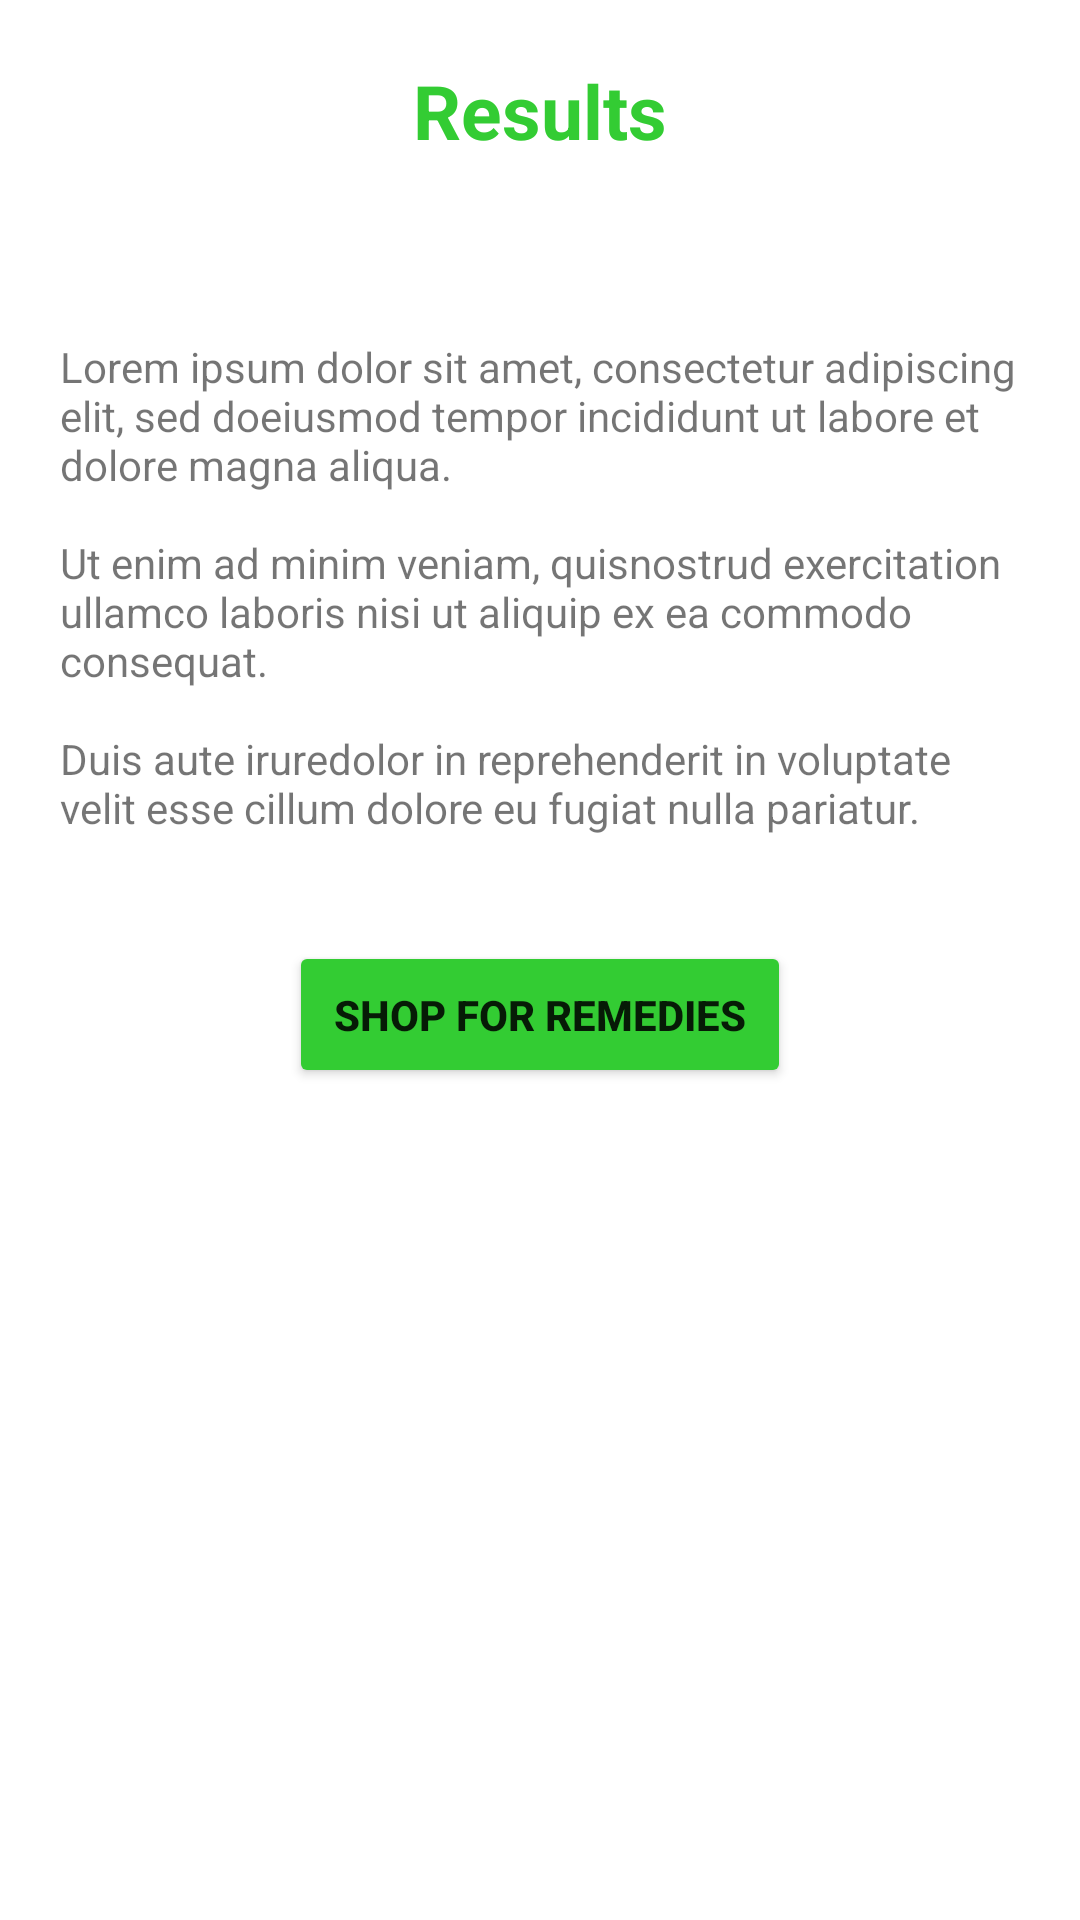

Produce the Android XML layout that renders to this screen, including the resource entries it uses.
<!-- AndroidManifest.xml: application theme Theme.PocketFarm -->
<!-- res/layout/analyzed_results.xml -->
<?xml version="1.0" encoding="utf-8"?>
<androidx.constraintlayout.widget.ConstraintLayout xmlns:android="http://schemas.android.com/apk/res/android"
    xmlns:app="http://schemas.android.com/apk/res-auto"
    xmlns:tools="http://schemas.android.com/tools"
    android:layout_width="match_parent"
    android:layout_height="match_parent"
    android:padding="@dimen/padding_normal">

    <TextView
        android:id="@+id/resultsHeading"
        android:layout_width="wrap_content"
        android:layout_height="wrap_content"
        android:text="Results"
        android:textColor="@color/green"
        android:textSize="@dimen/text_size_x_large"
        app:layout_constraintEnd_toEndOf="parent"
        android:padding="@dimen/padding_normal"
        android:textStyle="bold"
        app:layout_constraintStart_toStartOf="parent"
        app:layout_constraintTop_toTopOf="parent" />

    <LinearLayout
        android:id="@+id/linearLayout"
        android:layout_width="match_parent"
        android:layout_height="wrap_content"
        app:layout_constraintEnd_toEndOf="parent"
        app:layout_constraintStart_toStartOf="parent"
        app:layout_constraintTop_toBottomOf="@+id/resultsHeading">

        <TextView
            android:id="@+id/disease"
            android:layout_width="match_parent"
            android:layout_height="wrap_content"
            android:layout_marginStart="@dimen/margin_small"
            android:layout_marginTop="@dimen/margin_normal"
            android:gravity="center"
            android:textColor="@color/red"
            app:layout_constraintEnd_toEndOf="parent"
            app:layout_constraintTop_toBottomOf="@+id/resultsHeading" />
    </LinearLayout>

    <TextView
        android:id="@+id/description"
        android:layout_width="match_parent"
        android:layout_height="wrap_content"
        android:layout_marginTop="@dimen/margin_normal"
        android:padding="@dimen/padding_normal"
        android:text="@string/dummy_text"
        app:layout_constraintEnd_toEndOf="parent"
        app:layout_constraintHorizontal_bias="0.842"
        app:layout_constraintStart_toStartOf="parent"
        app:layout_constraintTop_toBottomOf="@+id/linearLayout" />

    <Button
        android:id="@+id/shopForRemedies"
        android:layout_width="wrap_content"
        android:layout_height="wrap_content"
        android:backgroundTint="@color/green"
        android:text="SHOP FOR REMEDIES"
        android:layout_marginTop="@dimen/margin_xx_large"
        android:padding="@dimen/padding_large"
        app:layout_constraintEnd_toEndOf="parent"
        android:textStyle="bold"
        app:layout_constraintStart_toStartOf="parent"
        app:layout_constraintTop_toBottomOf="@+id/description" />

</androidx.constraintlayout.widget.ConstraintLayout>
<!-- resources referenced by this layout -->
<resources>
  <color name="green">#33cc33</color>
  <color name="red">#ff0000</color>
  <dimen name="margin_normal">10dp</dimen>
  <dimen name="margin_small">3dp</dimen>
  <dimen name="margin_xx_large">25dp</dimen>
  <dimen name="padding_large">15dp</dimen>
  <dimen name="padding_normal">10dp</dimen>
  <dimen name="text_size_x_large">25sp</dimen>
  <string name="dummy_text">Lorem ipsum dolor sit amet, consectetur adipiscing elit, sed doeiusmod
          tempor incididunt ut labore et dolore magna aliqua.\n\nUt enim ad minim veniam, quisnostrud
          exercitation ullamco laboris nisi ut aliquip ex ea commodo consequat.\n\nDuis aute iruredolor
          in reprehenderit in voluptate velit esse cillum dolore eu fugiat nulla pariatur.</string>
  <style name="Theme.PocketFarm" parent="Theme.MaterialComponents.DayNight.DarkActionBar">
          
          <item name="colorPrimary">@color/light_gray</item>
          <item name="colorPrimaryVariant">@color/gray</item>
          <item name="colorOnPrimary">@color/white</item>
          
          <item name="colorSecondary">@color/green</item>
          <item name="colorSecondaryVariant">@color/dark_green</item>
          <item name="colorOnSecondary">@color/black</item>
          
          <item name="android:statusBarColor">?attr/colorPrimaryVariant</item>
          
      </style>
  <color name="light_gray">#e6e6e6</color>
  <color name="gray">#b3b3b3</color>
  <color name="white">#FFFFFFFF</color>
  <color name="dark_green">#29a329</color>
  <color name="black">#FF000000</color>
</resources>
